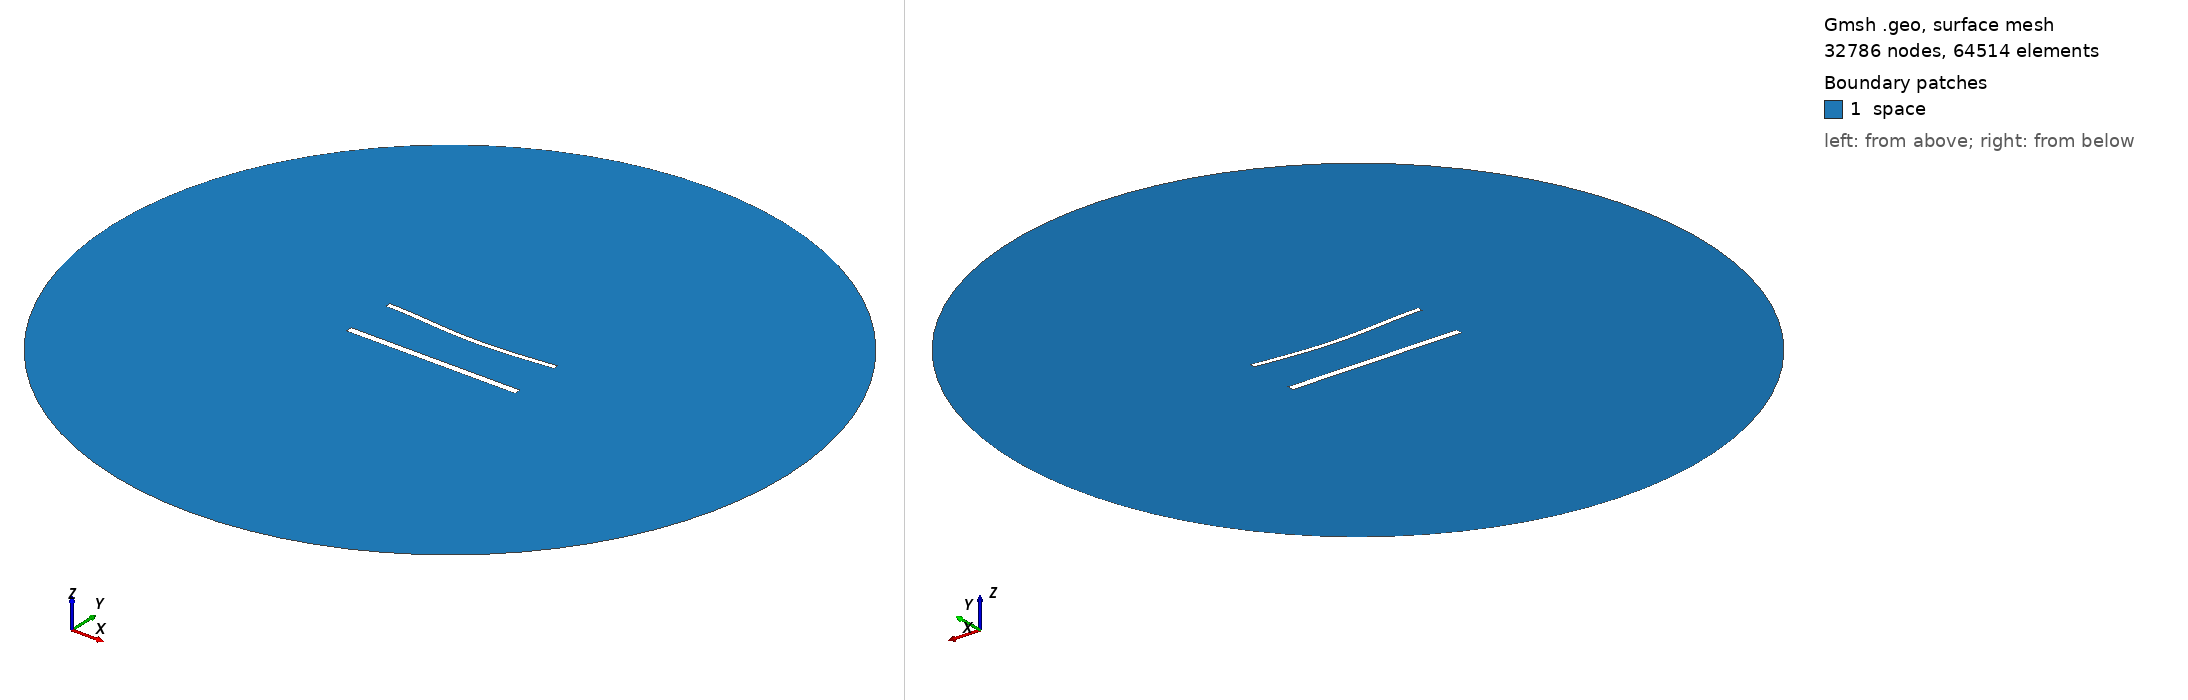

Gmsh geometry script, surface-meshed: 32786 nodes, 64514 surface elements. Boundary patches (legend numbers): 1 space. Left view from above one corner, right view from below the opposite corner. Legend entries are the model's physical surfaces. The drawing asked Gmsh for element sizes between 1% and 20% of the model's largest extent; the script's own settings can give other sizes.

=== 1544.geo (drawn) ===
//---------------------------------------
// Geometry kernel
//---------------------------------------

SetFactory("OpenCASCADE");



//---------------------------------------
// Parameters of the geometry
//---------------------------------------

// Overetch of the upper plate
overetch = 0.375;

// Distance between the plates
distance = 30.0;

// Discretization over the x axis (for the deformation)
nx = 50; 

// Length of the plate
L = 100 - overetch; 

// Number of modes
n = 4; 

// 1st mode coefficient
coeff(1) = -1.5;
beta(1) = 0.596864 * 3.1415926535 / L;

// 2nd mode coefficient
coeff(2) = -1.5;
beta(2) = 1.49418 * 3.1415926535 / L;

// 3rd mode coefficient
coeff(3) = 0.0;
beta(3) = 2.50025 * 3.1415926535 / L;

// 4th mode coefficient
coeff(4) = 0.0;
beta(4) = 3.49999 * 3.1415926535 / L;



//---------------------------------------
// Upper plate (deformed rectangle)
//---------------------------------------

// Coordiantes of the upper plate
xmin = -50;
xmax = 50 - overetch;

// Height of the upper plate
yheight = 4 - 2 * overetch;

// Indexes of the points
UpperID[] = {};
LowerID[] = {};
LeftID[] = {};
RightID[] = {};

// Point index
p = 1;

// Horizontal edges
For i In {1:nx}
    x = xmin + (i-1)*(xmax - xmin)/(nx-1);

    y_bottom = distance / 2 + overetch;
    For j In {1:n}
        C = (Cosh(beta(j)*L) + Cos(beta(j)*L)) / (Sinh(beta(j)*L) + Sin(beta(j)*L));
        y_bottom  = y_bottom + coeff(j) * (Cosh(beta(j)*(x+50)) - Cos(beta(j)*(x+50)) - C * (Sinh(beta(j)*(x+50)) - Sin(beta(j)*(x+50))));
    EndFor

    y_top = y_bottom + yheight;

    Point(p) = {x, y_top, 0, 1.0};
    UpperID[i] = p;
    p = p + 1;

    Point(p) = {x, y_bottom, 0, 1.0};
    LowerID[i] = p;
    p = p + 1;
EndFor

// Create point lists
UpperPts[] = {}; LowerPts[] = {};
For i In {1:nx}
  UpperPts[] += {UpperID[i]};
  LowerPts[] += {LowerID[i]};
EndFor

// Build splines
Spline(1) = {UpperPts[]};
Spline(2) = {LowerPts[]};
Line(3) = {LowerPts[nx-1], UpperPts[nx-1]};
Line(4) = {LowerPts[0], UpperPts[0]};

// Build the plane surface
Curve Loop(1) = {2, 3, -1, -4};
Plane Surface(1) = {1};



//---------------------------------------
// Lower plate (rectangle)
//---------------------------------------

// Vertices
Point(1001) = {-50, -distance/2, 0, 1.0};
Point(1002) = { 50, -distance/2, 0, 1.0};
Point(1003) = { 50,  -distance/2 + 4, 0, 1.0};
Point(1004) = {-50,  -distance/2 + 4, 0, 1.0};

// Edges
Line(5) = {1001, 1002};
Line(6) = {1002, 1003};
Line(7) = {1003, 1004};
Line(8) = {1004, 1001};

// Plane surface
Line Loop(2) = {5, 6, 7, 8};
Plane Surface(2) = {2}; 



//---------------------------------------
// Outer (fictious) boundary
//---------------------------------------

// Points
Point(1005) = {0, 0, 0};       // Center
Point(1006) = {200, 0, 0};     // Start point
Point(1007) = {0, 200, 0};     // 90 degrees
Point(1008) = {-200, 0, 0};    // 180 degrees
Point(1009) = {0, -200, 0};    // 270 degrees

// Circle arcs (each needs start, center, end)
Circle(9) = {1006, 1005, 1007};
Circle(10) = {1007, 1005, 1008};
Circle(11) = {1008, 1005, 1009};
Circle(12) = {1009, 1005, 1006};

// Plane surface for the entire domain
Curve Loop(3) = {9, 10, 11, 12};
Surface(3) = {3};

// Subtract the plates from the whole domain to obtain the actual domain where we want to solve the equations
BooleanDifference{ Surface{3}; Delete; }{ Surface{1}; Surface{2}; Delete; }




//---------------------------------------
// Transfinite Lines/Curves
//---------------------------------------

// Set the number of points on the boundaries
r = 6;
d = 0.15;

// Plates
Transfinite Curve {1} = 50*r/4 Using Progression 1;
Transfinite Line {2} = 50*r Using Progression 1;
Transfinite Curve {3, 4} = 2*r Using Progression 1+d;
Transfinite Line {5} = 50*r/4 Using Progression 1;
Transfinite Line {7} = 50*r Using Progression 1;
Transfinite Line {6} = 2*r Using Progression 1-d;
Transfinite Line {8} = 2*r Using Progression 1+d;

// Outer boundary
Transfinite Line {9, 10, 11, 12} = 20 Using Progression 1;



//---------------------------------------
// Physical groups
//---------------------------------------                

// Physical curves (boundaries)
Physical Line("force_segment", 10) = {2};
Physical Line("upper_plate", 11) = {1, 3, 4};
Physical Line("lower_plate", 12) = {5, 6, 7, 8};
Physical Line("boundary", 20) = {9, 10, 11, 12};

// Physical Surfaces
Physical Surface("space", 30) = {3};



//---------------------------------------
// 6. Generate the Mesh
//---------------------------------------

// 2D mesh generation
Mesh 2;
